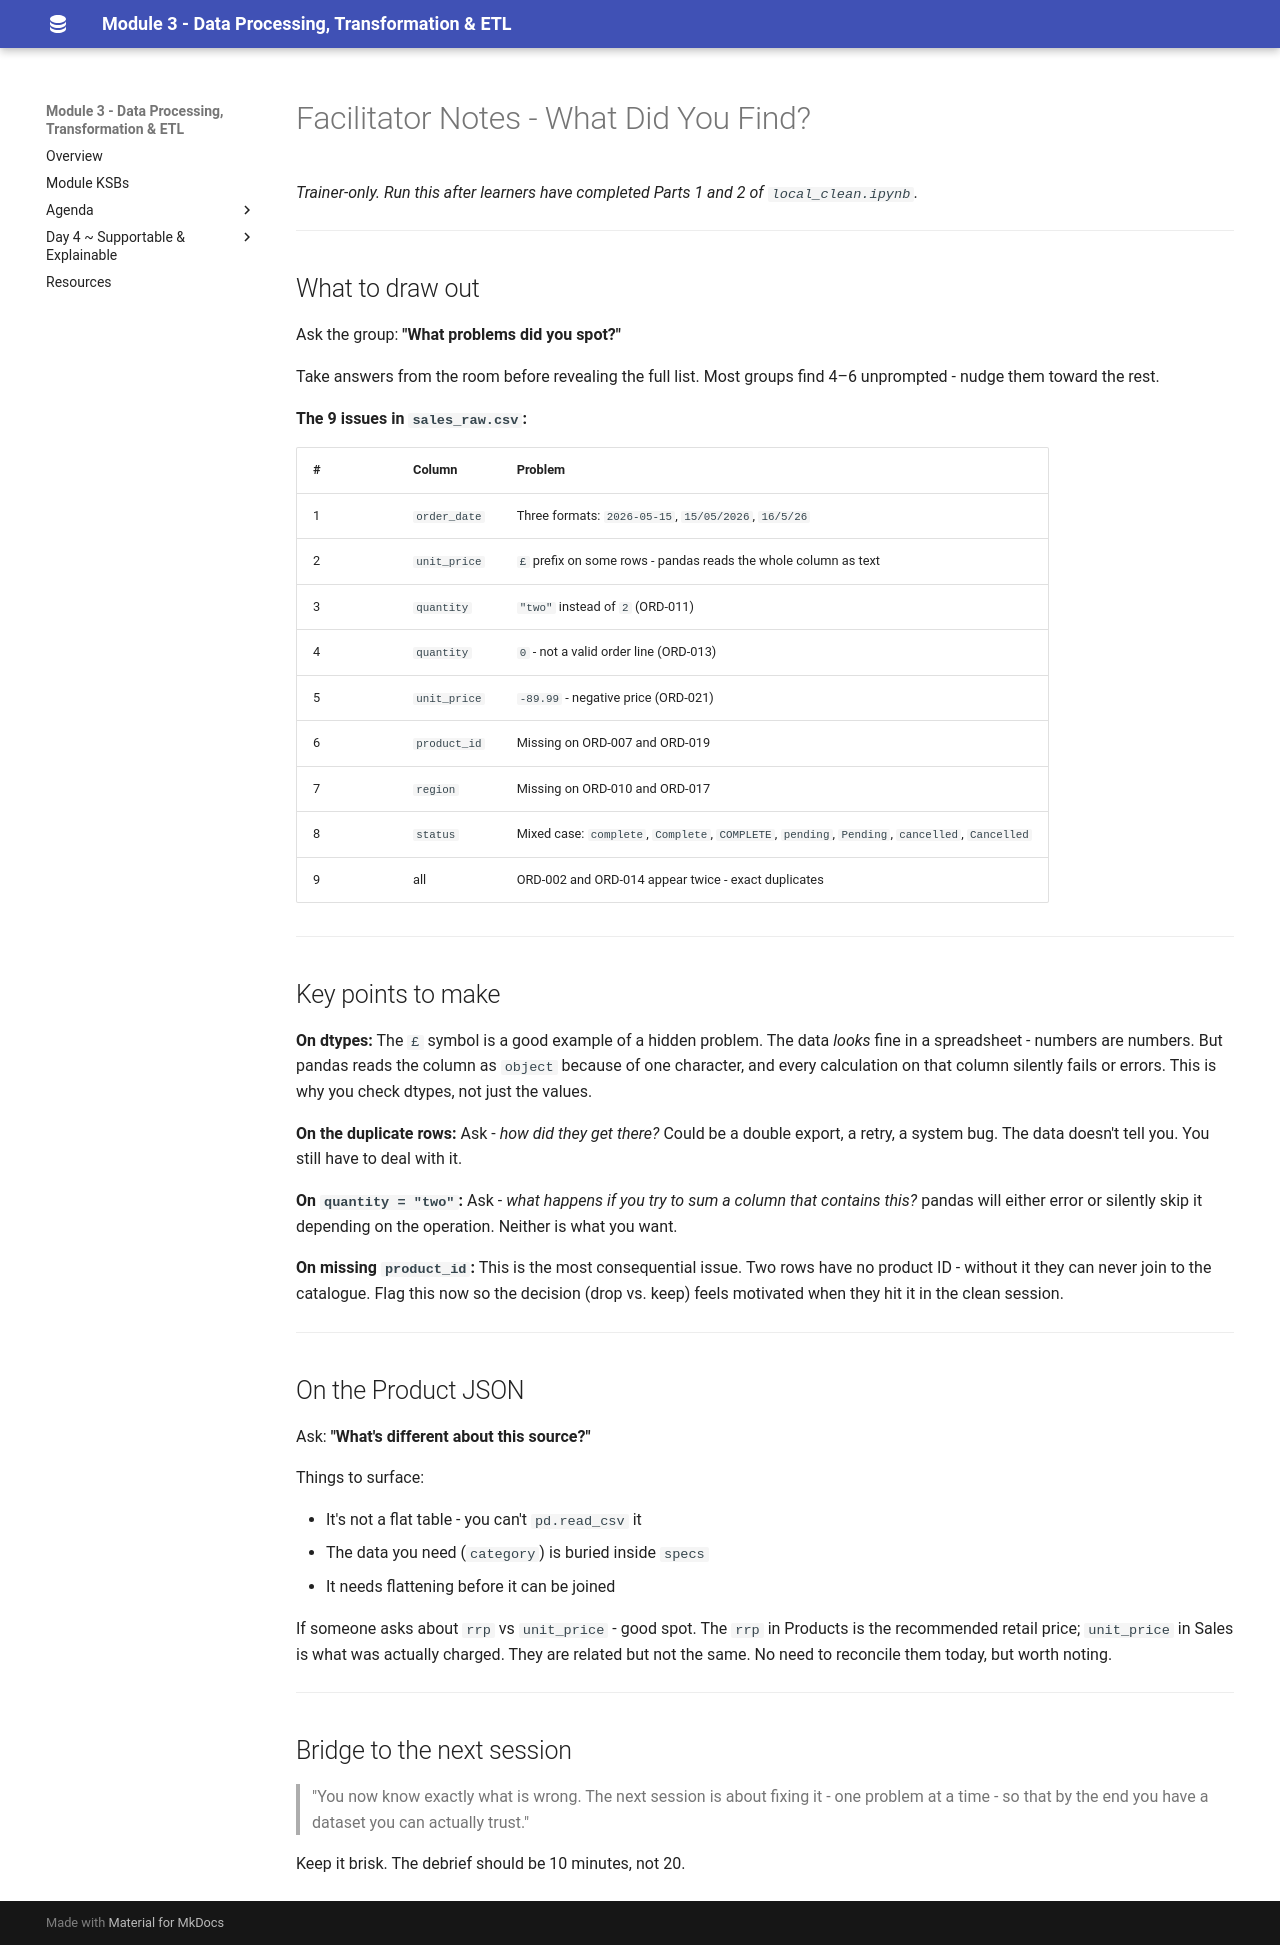

repository: qaalabs/DE5M3 · page: day1/inspect-debrief/index.html · generator: mkdocs

# Facilitator Notes - What Did You Find?

*Trainer-only. Run this after learners have completed Parts 1 and 2 of `local_clean.ipynb`.*

---

## What to draw out

Ask the group: **"What problems did you spot?"**

Take answers from the room before revealing the full list. Most groups find 4–6 unprompted - nudge them toward the rest.

**The 9 issues in `sales_raw.csv`:**

| # | Column      | Problem |
|---|-------------|---------|
| 1 | `order_date`| Three formats: `2026-05-15`, `15/05/2026`, `16/5/26` |
| 2 | `unit_price`| `£` prefix on some rows - pandas reads the whole column as text |
| 3 | `quantity`  | `"two"` instead of `2` (ORD-011) |
| 4 | `quantity`  | `0` - not a valid order line (ORD-013) |
| 5 | `unit_price`| `-89.99` - negative price (ORD-021) |
| 6 | `product_id`| Missing on ORD-007 and ORD-019 |
| 7 | `region`    | Missing on ORD-010 and ORD-017 |
| 8 | `status`    | Mixed case: `complete`, `Complete`, `COMPLETE`, `pending`, `Pending`, `cancelled`, `Cancelled` |
| 9 | all         | ORD-002 and ORD-014 appear twice - exact duplicates |

---

## Key points to make

**On dtypes:** The `£` symbol is a good example of a hidden problem. The data *looks* fine in a spreadsheet - numbers are numbers. But pandas reads the column as `object` because of one character, and every calculation on that column silently fails or errors. This is why you check dtypes, not just the values.

**On the duplicate rows:** Ask - *how did they get there?* Could be a double export, a retry, a system bug. The data doesn't tell you. You still have to deal with it.

**On `quantity = "two"`:** Ask - *what happens if you try to sum a column that contains this?* pandas will either error or silently skip it depending on the operation. Neither is what you want.

**On missing `product_id`:** This is the most consequential issue. Two rows have no product ID - without it they can never join to the catalogue. Flag this now so the decision (drop vs. keep) feels motivated when they hit it in the clean session.

---

## On the Product JSON

Ask: **"What's different about this source?"**

Things to surface:

- It's not a flat table - you can't `pd.read_csv` it
- The data you need (`category`) is buried inside `specs`
- It needs flattening before it can be joined

If someone asks about `rrp` vs `unit_price` - good spot. The `rrp` in Products is the recommended retail price; `unit_price` in Sales is what was actually charged. They are related but not the same. No need to reconcile them today, but worth noting.

---

## Bridge to the next session

> "You now know exactly what is wrong. The next session is about fixing it - one problem at a time - so that by the end you have a dataset you can actually trust."

Keep it brisk. The debrief should be 10 minutes, not 20.
